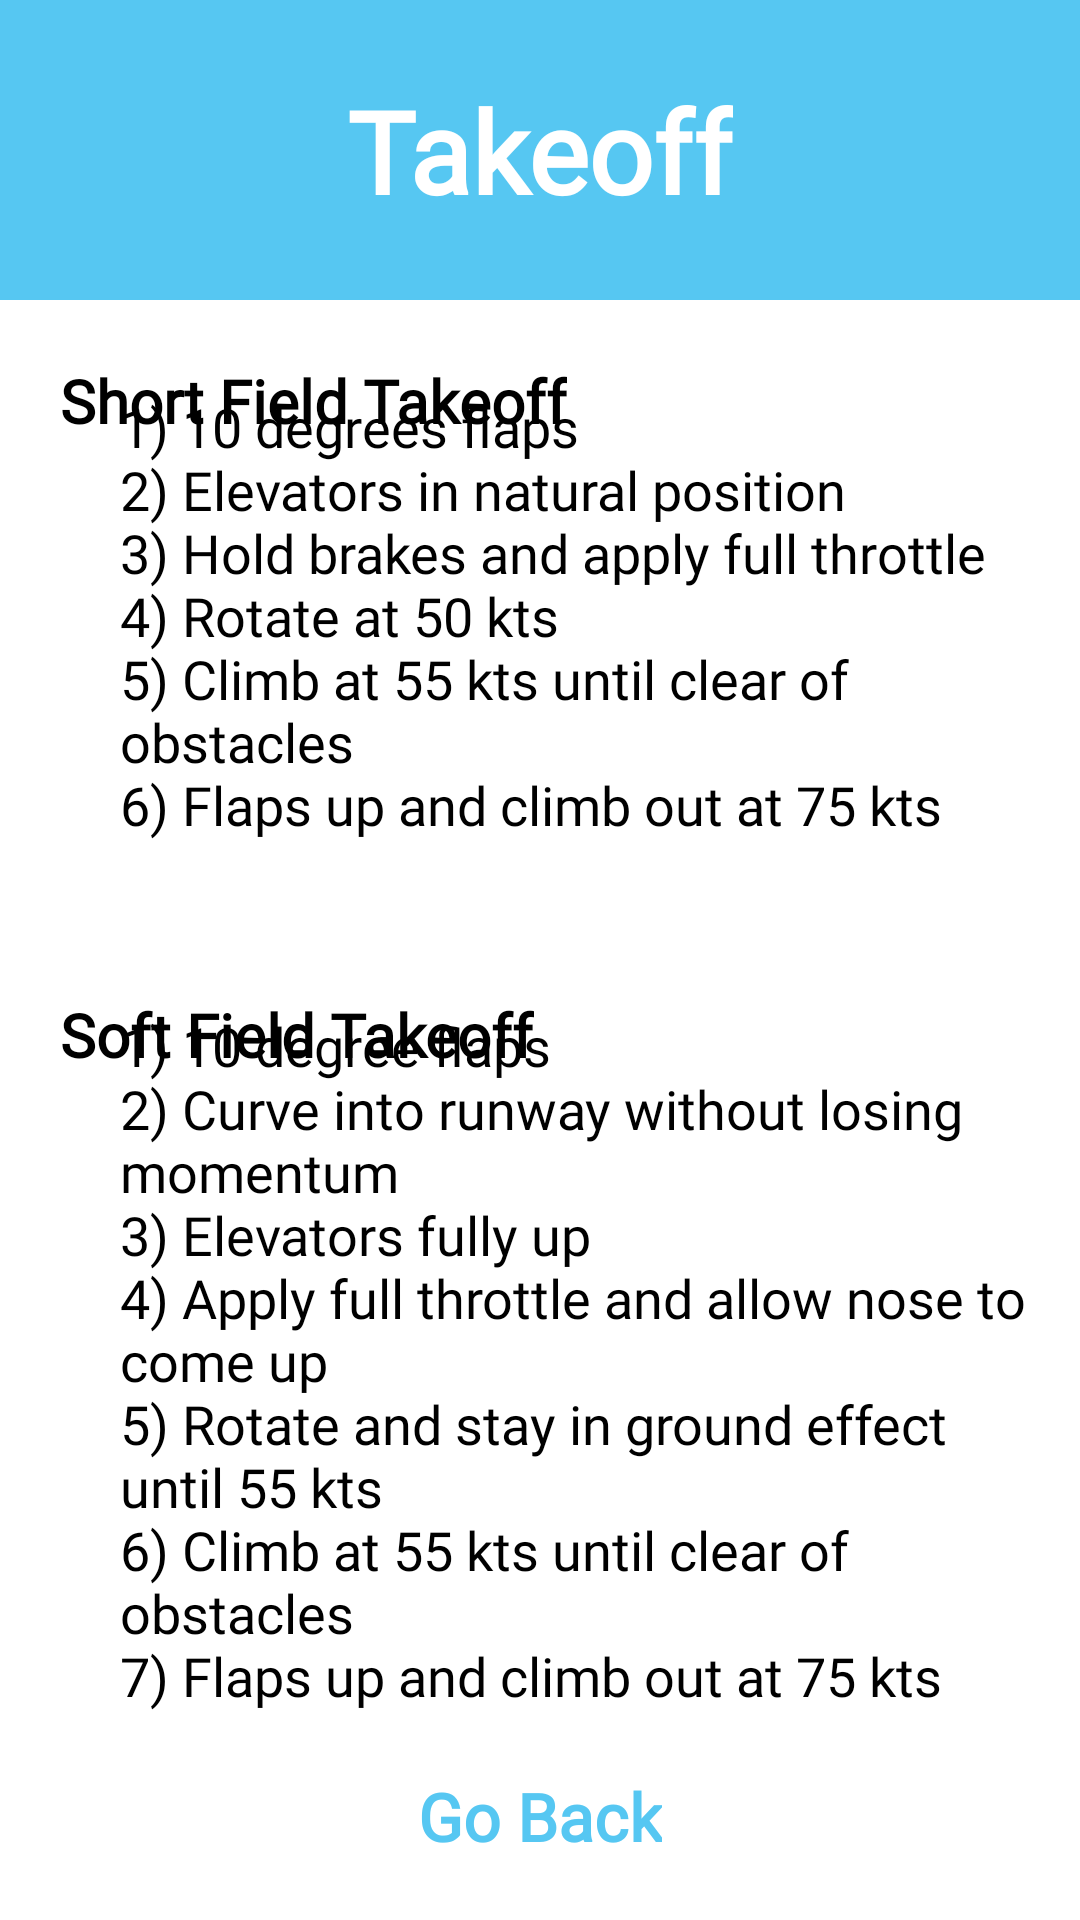

Write the Android layout XML for this screen, with the resource values it uses.
<!-- AndroidManifest.xml: application theme Theme.PilotPal -->
<!-- res/layout/activity_takeoff.xml -->
<?xml version="1.0" encoding="utf-8"?>
<androidx.constraintlayout.widget.ConstraintLayout xmlns:android="http://schemas.android.com/apk/res/android"
    xmlns:app="http://schemas.android.com/apk/res-auto"
    xmlns:tools="http://schemas.android.com/tools"
    android:layout_width="match_parent"
    android:layout_height="match_parent"
    tools:context=".Takeoff">

    <View
        android:id="@+id/view"
        android:layout_width="match_parent"
        android:layout_height="100dp"
        android:background="#56C7F2"
        app:layout_constraintBottom_toBottomOf="parent"
        app:layout_constraintEnd_toEndOf="parent"
        app:layout_constraintHorizontal_bias="0.0"
        app:layout_constraintStart_toStartOf="parent"
        app:layout_constraintTop_toTopOf="parent"
        app:layout_constraintVertical_bias="0.0" />

    <TextView
        android:layout_width="wrap_content"
        android:layout_height="wrap_content"
        android:fontFamily="@font/armata"
        android:text="@string/takeoff"
        android:textColor="@color/white"
        android:textSize="38sp"
        android:textStyle="bold"
        app:layout_constraintBottom_toBottomOf="@+id/view"
        app:layout_constraintEnd_toEndOf="parent"
        app:layout_constraintStart_toStartOf="parent"
        app:layout_constraintTop_toTopOf="parent" />

    <TextView
        android:id="@+id/textView6"
        android:layout_width="wrap_content"
        android:layout_height="wrap_content"
        android:fontFamily="@font/armata"
        android:paddingStart="20dp"
        android:paddingEnd="20dp"
        android:paddingTop="20dp"
        android:text="@string/short_field_takeoff"
        android:textColor="@color/black"
        android:textSize="20sp"
        android:textStyle="bold"
        app:layout_constraintBottom_toBottomOf="@+id/goback"
        app:layout_constraintEnd_toEndOf="parent"
        app:layout_constraintHorizontal_bias="0.0"
        app:layout_constraintStart_toStartOf="parent"
        app:layout_constraintTop_toBottomOf="@+id/view"
        app:layout_constraintVertical_bias="0.0" />

    <TextView
        android:id="@+id/textView7"
        android:layout_width="wrap_content"
        android:layout_height="wrap_content"
        android:fontFamily="@font/armata"
        android:paddingStart="40dp"
        android:paddingTop="10dp"
        android:paddingEnd="10dp"
        android:text="@string/short_field_takeoff_body"
        android:textAlignment="textStart"
        android:textColor="@color/black"
        android:textSize="18sp"
        app:layout_constraintBottom_toBottomOf="parent"
        app:layout_constraintEnd_toEndOf="parent"
        app:layout_constraintHorizontal_bias="0.0"
        app:layout_constraintStart_toStartOf="parent"
        app:layout_constraintTop_toTopOf="parent"
        app:layout_constraintVertical_bias="0.25" />

    <TextView
        android:id="@+id/textView8"
        android:layout_width="wrap_content"
        android:layout_height="wrap_content"
        android:fontFamily="@font/armata"
        android:paddingStart="20dp"
        android:paddingEnd="20dp"
        android:paddingTop="50dp"
        android:text="@string/soft_field_takeoff"
        android:textColor="@color/black"
        android:textSize="20sp"
        android:textStyle="bold"
        app:layout_constraintBottom_toBottomOf="@+id/goback"
        app:layout_constraintEnd_toEndOf="parent"
        app:layout_constraintHorizontal_bias="0.0"
        app:layout_constraintStart_toStartOf="parent"
        app:layout_constraintTop_toBottomOf="@+id/view"
        app:layout_constraintVertical_bias="0.392" />

    <TextView
        android:id="@+id/textView9"
        android:layout_width="wrap_content"
        android:layout_height="wrap_content"
        android:fontFamily="@font/armata"
        android:paddingStart="40dp"
        android:paddingTop="40dp"
        android:paddingEnd="10dp"
        android:text="@string/soft_field_takeoff_body"
        android:textColor="@color/black"
        android:textSize="18sp"
        app:layout_constraintBottom_toBottomOf="parent"
        app:layout_constraintEnd_toEndOf="parent"
        app:layout_constraintHorizontal_bias="0.0"
        app:layout_constraintStart_toStartOf="parent"
        app:layout_constraintTop_toTopOf="parent"
        app:layout_constraintVertical_bias="0.81" />

    <TextView
        android:id="@+id/goback"
        android:layout_width="wrap_content"
        android:layout_height="wrap_content"
        android:text="@string/go_back"
        android:fontFamily="@font/armata"
        android:textColor="#56C7F2"
        android:textSize="22sp"
        android:paddingBottom="20dp"
        android:textStyle="bold"
        app:layout_constraintBottom_toBottomOf="parent"
        app:layout_constraintEnd_toEndOf="parent"
        app:layout_constraintHorizontal_bias="0.5"
        app:layout_constraintStart_toStartOf="parent"
        app:layout_constraintTop_toTopOf="parent"
        app:layout_constraintVertical_bias="1" />

</androidx.constraintlayout.widget.ConstraintLayout>
<!-- resources referenced by this layout -->
<resources>
  <string name="go_back">Go Back</string>
  <string name="short_field_takeoff">Short Field Takeoff</string>
  <string name="short_field_takeoff_body">1) 10 degrees flaps \n2) Elevators in natural position\n3) Hold brakes and apply full throttle\n4) Rotate at 50 kts\n5) Climb at 55 kts until clear of obstacles\n6) Flaps up and climb out at 75 kts</string>
  <string name="soft_field_takeoff">Soft Field Takeoff</string>
  <string name="soft_field_takeoff_body">1) 10 degree flaps\n2) Curve into runway without losing momentum\n3) Elevators fully up\n4) Apply full throttle and allow nose to come up\n5) Rotate and stay in ground effect until 55 kts\n6) Climb at 55 kts until clear of obstacles\n7) Flaps up and climb out at 75 kts</string>
  <string name="takeoff">Takeoff</string>
  <style name="Theme.PilotPal" parent="Theme.MaterialComponents.DayNight.DarkActionBar">
          
          <item name="colorPrimary">@color/purple_500</item>
          <item name="colorPrimaryVariant">@color/purple_700</item>
          <item name="colorOnPrimary">@color/white</item>
          
          <item name="colorSecondary">@color/teal_200</item>
          <item name="colorSecondaryVariant">@color/teal_700</item>
          <item name="colorOnSecondary">@color/black</item>
          
          <item name="android:statusBarColor" tools:targetApi="l">?attr/colorPrimaryVariant</item>
          <item name="android:windowAnimationStyle">@style/CustomActivityAnimation</item>
          
      </style>
  <style name="CustomActivityAnimation" parent="@android:style/Animation.Activity">
          <item name="android:activityOpenEnterAnimation">@anim/slide_in_right</item>
          <item name="android:activityOpenExitAnimation">@anim/slide_out_left</item>
          <item name="android:activityCloseEnterAnimation">@anim/slide_in_left</item>
          <item name="android:activityCloseExitAnimation">@anim/slide_out_right</item>
      </style>
  <!-- not gathered from this repository: default colours our renderer supplied (Android Studio template values) -->
  <color name="purple_500">#FF6200EE</color>
  <color name="purple_700">#FF3700B3</color>
  <color name="teal_200">#FF03DAC5</color>
  <color name="teal_700">#FF018786</color>
  <color name="black">#FF000000</color>
  <color name="white">#FFFFFFFF</color>
</resources>
